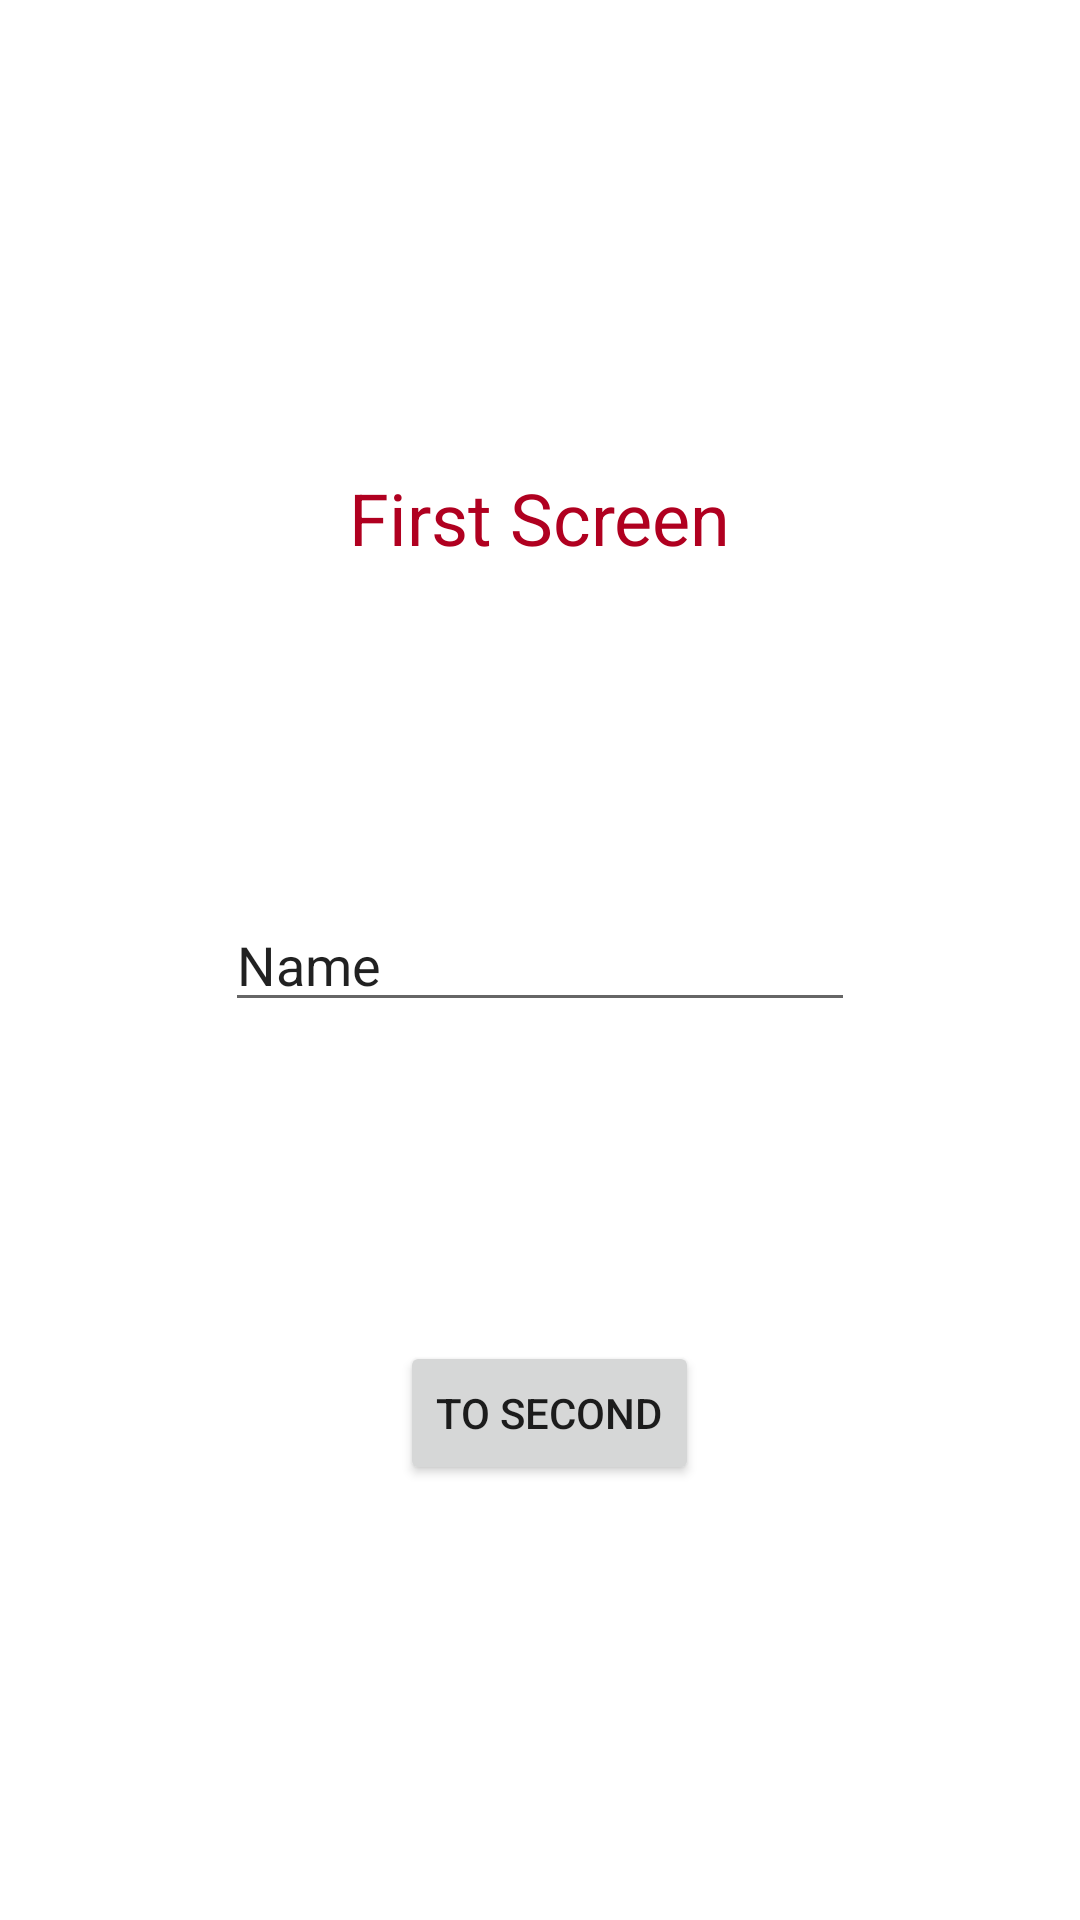

Layout XML and referenced resources for this Android screen:
<!-- AndroidManifest.xml: application theme Theme.A07Intent -->
<!-- res/layout/activity_main.xml -->
<?xml version="1.0" encoding="utf-8"?>
<androidx.constraintlayout.widget.ConstraintLayout xmlns:android="http://schemas.android.com/apk/res/android"
    xmlns:app="http://schemas.android.com/apk/res-auto"
    xmlns:tools="http://schemas.android.com/tools"
    android:layout_width="match_parent"
    android:layout_height="match_parent"
    tools:context=".MainActivity">

    <TextView
        android:id="@+id/vv_tvOut1"
        android:layout_width="wrap_content"
        android:layout_height="wrap_content"
        android:text="First Screen"
        android:textColor="@color/design_default_color_error"
        android:textSize="24sp"
        app:layout_constraintBottom_toBottomOf="parent"
        app:layout_constraintLeft_toLeftOf="parent"
        app:layout_constraintRight_toRightOf="parent"
        app:layout_constraintTop_toTopOf="parent"
        app:layout_constraintVertical_bias="0.257" />

    <Button
        android:id="@+id/vv_btnTo2"
        android:layout_width="wrap_content"
        android:layout_height="wrap_content"
        android:text="To Second"
        app:layout_constraintBottom_toBottomOf="parent"
        app:layout_constraintEnd_toEndOf="parent"
        app:layout_constraintHorizontal_bias="0.512"
        app:layout_constraintStart_toStartOf="parent"
        app:layout_constraintTop_toTopOf="parent"
        app:layout_constraintVertical_bias="0.755" />

    <EditText
        android:id="@+id/vv_etIn1"
        android:layout_width="wrap_content"
        android:layout_height="wrap_content"
        android:ems="10"
        android:inputType="textPersonName"
        android:text="Name"
        app:layout_constraintBottom_toBottomOf="parent"
        app:layout_constraintEnd_toEndOf="parent"
        app:layout_constraintStart_toStartOf="parent"
        app:layout_constraintTop_toTopOf="parent" />

</androidx.constraintlayout.widget.ConstraintLayout>
<!-- resources referenced by this layout -->
<resources>
  <style name="Theme.A07Intent" parent="Theme.MaterialComponents.DayNight.DarkActionBar">
          
          <item name="colorPrimary">@color/purple_500</item>
          <item name="colorPrimaryVariant">@color/purple_700</item>
          <item name="colorOnPrimary">@color/white</item>
          
          <item name="colorSecondary">@color/teal_200</item>
          <item name="colorSecondaryVariant">@color/teal_700</item>
          <item name="colorOnSecondary">@color/black</item>
          
          <item name="android:statusBarColor">?attr/colorPrimaryVariant</item>
          
      </style>
  <!-- not gathered from this repository: default colours our renderer supplied (Android Studio template values) -->
  <color name="purple_500">#FF6200EE</color>
  <color name="purple_700">#FF3700B3</color>
  <color name="teal_200">#FF03DAC5</color>
  <color name="teal_700">#FF018786</color>
  <color name="black">#FF000000</color>
  <color name="white">#FFFFFFFF</color>
</resources>
